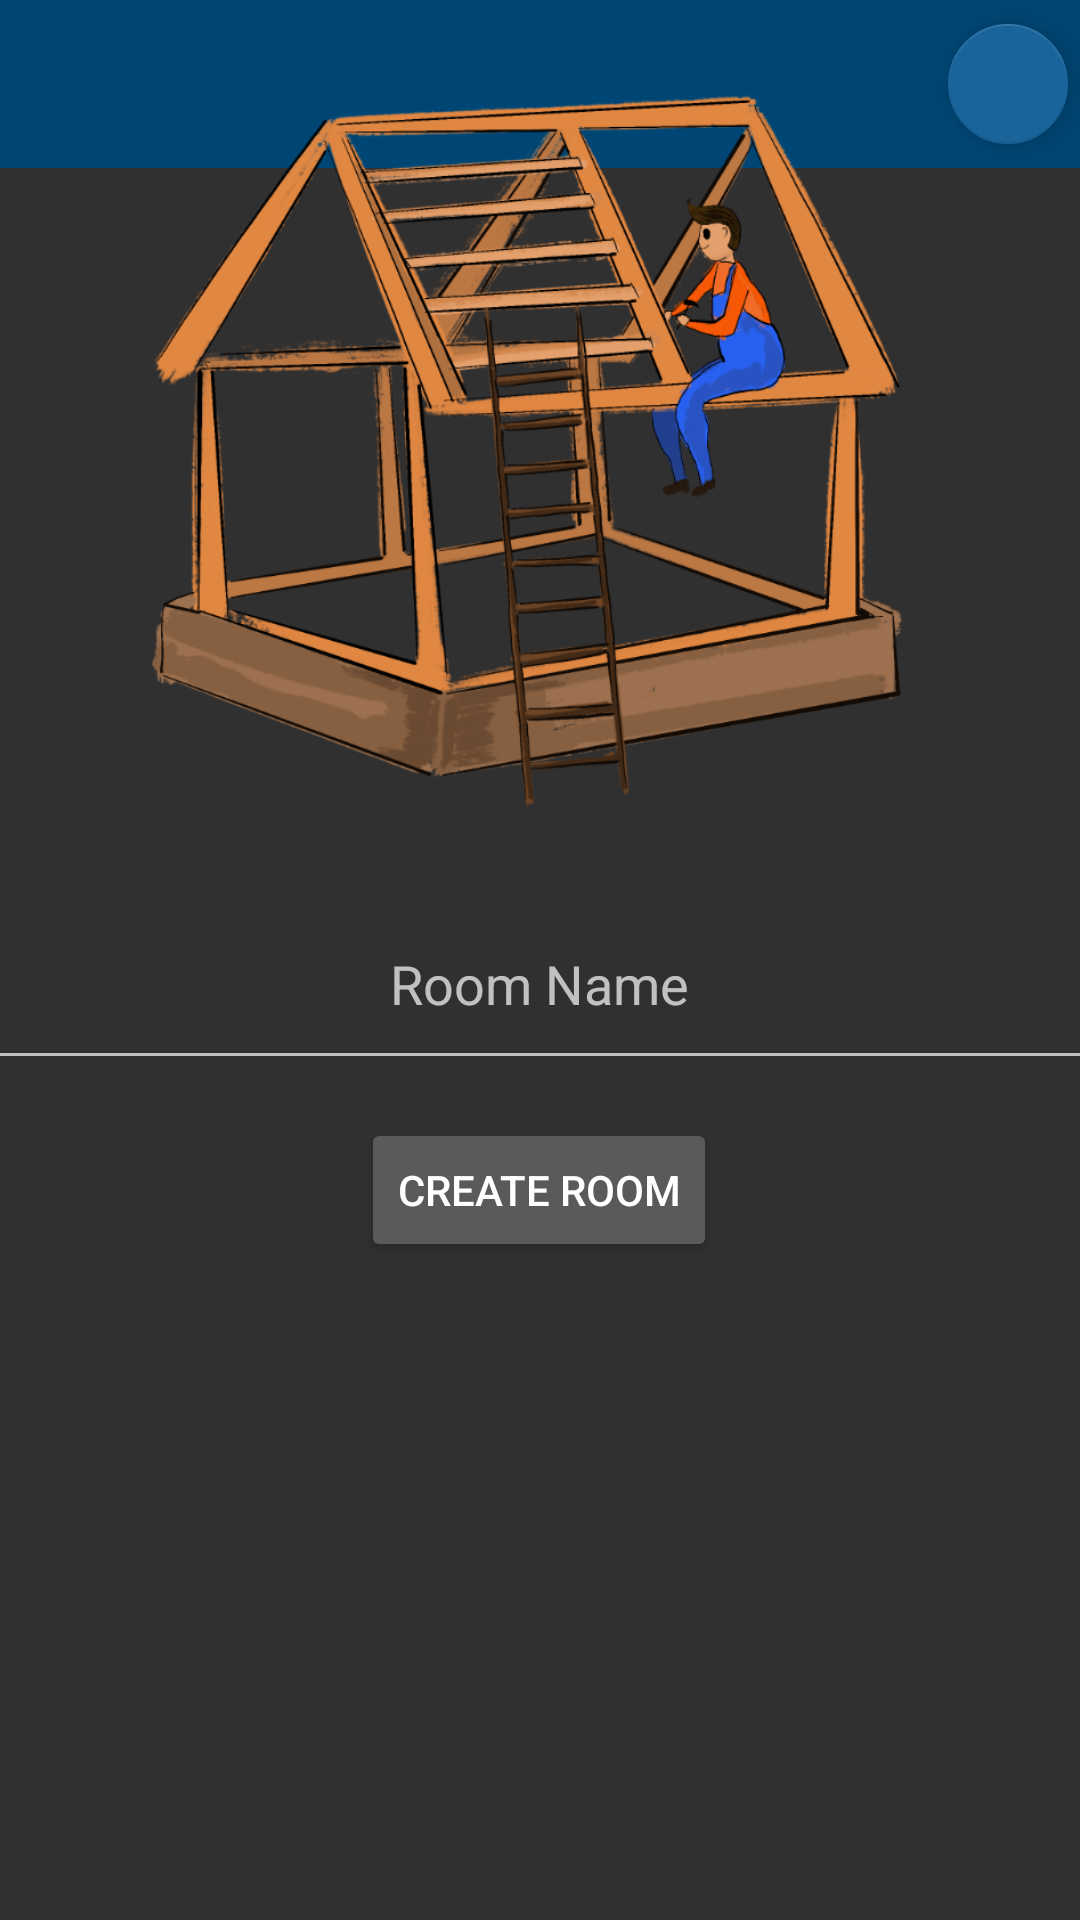

The Android layout XML behind this screen, and the referenced resources:
<!-- AndroidManifest.xml: application theme AppTheme -->
<!-- res/layout/room_create_manager.xml -->
<?xml version="1.0" encoding="utf-8"?>
<androidx.constraintlayout.widget.ConstraintLayout xmlns:android="http://schemas.android.com/apk/res/android"
    xmlns:app="http://schemas.android.com/apk/res-auto"
    xmlns:tools="http://schemas.android.com/tools"
    android:layout_width="match_parent"
    android:layout_height="match_parent"
    android:fitsSystemWindows="true">

    <include
        android:id="@+id/toolbar"
        layout="@layout/toolbar"
        android:layout_width="0dp"
        android:layout_height="wrap_content"
        app:layout_constraintEnd_toEndOf="parent"
        app:layout_constraintStart_toStartOf="parent"
        app:layout_constraintTop_toTopOf="parent" />

    <EditText
        android:id="@+id/newRoomName"
        android:layout_width="375dp"
        android:layout_height="60dp"
        android:ems="10"
        android:focusable="true"
        android:focusableInTouchMode="true"
        android:hint="Room Name"
        android:inputType="textPersonName"
        android:padding="20dp"
        android:textAlignment="center"
        app:layout_constraintBottom_toBottomOf="parent"
        app:layout_constraintEnd_toEndOf="parent"
        app:layout_constraintHorizontal_bias="0.555"
        app:layout_constraintStart_toStartOf="parent"
        app:layout_constraintTop_toTopOf="parent"
        app:layout_constraintVertical_bias="0.517" />

    <Button
        android:id="@+id/createNewRoomButton"
        android:layout_width="wrap_content"
        android:layout_height="wrap_content"
        android:text="Create Room"
        app:layout_constraintBottom_toBottomOf="parent"
        app:layout_constraintEnd_toEndOf="parent"
        app:layout_constraintHorizontal_bias="0.498"
        app:layout_constraintStart_toStartOf="parent"
        app:layout_constraintTop_toBottomOf="@+id/newRoomName"
        app:layout_constraintVertical_bias="0.054" />

    <ImageView
        android:id="@+id/imageView"
        android:layout_width="393dp"
        android:layout_height="304dp"
        app:layout_constraintBottom_toTopOf="@+id/newRoomName"
        app:layout_constraintEnd_toEndOf="parent"
        app:layout_constraintHorizontal_bias="0.6"
        app:layout_constraintStart_toStartOf="parent"
        app:layout_constraintTop_toTopOf="parent"
        android:fitsSystemWindows="true"
        app:layout_constraintVertical_bias="1.0"
        app:srcCompat="@drawable/createroom" />

    
    <com.google.android.material.floatingactionbutton.FloatingActionButton
        android:id="@+id/createRoomBackButton"
        android:layout_width="wrap_content"
        android:layout_height="wrap_content"
        android:layout_marginEnd="4dp"
        android:layout_marginTop="4dp"
        app:fabSize="mini"
        android:layout_marginBottom="4dp"
        android:clickable="true"
        android:contentDescription="@string/app_name"
        android:foregroundGravity="clip_horizontal|center"
        app:srcCompat="@drawable/ic_baseline_arrow_back_24"
        app:layout_constraintEnd_toEndOf="@id/toolbar"
        app:layout_constraintTop_toTopOf="@id/toolbar"
        app:layout_constraintBottom_toBottomOf="@id/toolbar" />

</androidx.constraintlayout.widget.ConstraintLayout>
<!-- res/layout/toolbar.xml (included above) -->
<?xml version="1.0" encoding="utf-8"?>
<androidx.appcompat.widget.Toolbar xmlns:android="http://schemas.android.com/apk/res/android"
    android:id="@+id/toolbar"
    android:layout_width="match_parent"
    android:layout_height="?attr/actionBarSize"
    android:background="@color/toolbarcolor"
    android:fitsSystemWindows="true">

    <TextView
        android:id="@+id/toolbarTitle"
        android:layout_width="wrap_content"
        android:layout_height="wrap_content"
        android:layout_gravity="center"

        android:textColor="@android:color/white"
        android:textSize="20sp"
        android:textStyle="bold" />

</androidx.appcompat.widget.Toolbar>
<!-- resources referenced by this layout -->
<resources>
  <color name="toolbarcolor">#004674</color>
  <!-- drawable createroom: png bitmap (drawable, 346627 bytes) -->
  <string name="app_name">Leyaa</string>
  <style name="AppTheme" parent="Theme.AppCompat.NoActionBar">
          
          <item name="colorPrimary">#19649B</item>
          <item name="colorPrimaryDark">#19649B</item>
          <item name="colorAccent">#19649B</item>
          <item name="android:statusBarColor">#004674</item>
  
      </style>
</resources>
